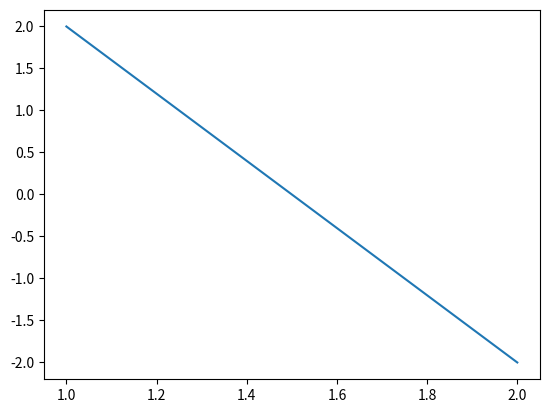

This figure's Python source: (Note: this script raises an exception after producing the figure.)
import matplotlib.pyplot as plt  
def odredi_pravac(x1,x2,y1,y2, znak):
    x_koordinate = [x1,x2]
    y_koordinate = [y1,y2]
    plt.plot(x_koordinate, y_koordinate)
    if znak ==0:
        plt.show()
    elif znak ==1:
        naziv = input('Unesite naziv slike:')
        plt.savefig(f'{naziv}.pdf')

odredi_pravac(2,1,-2,2,1) 
